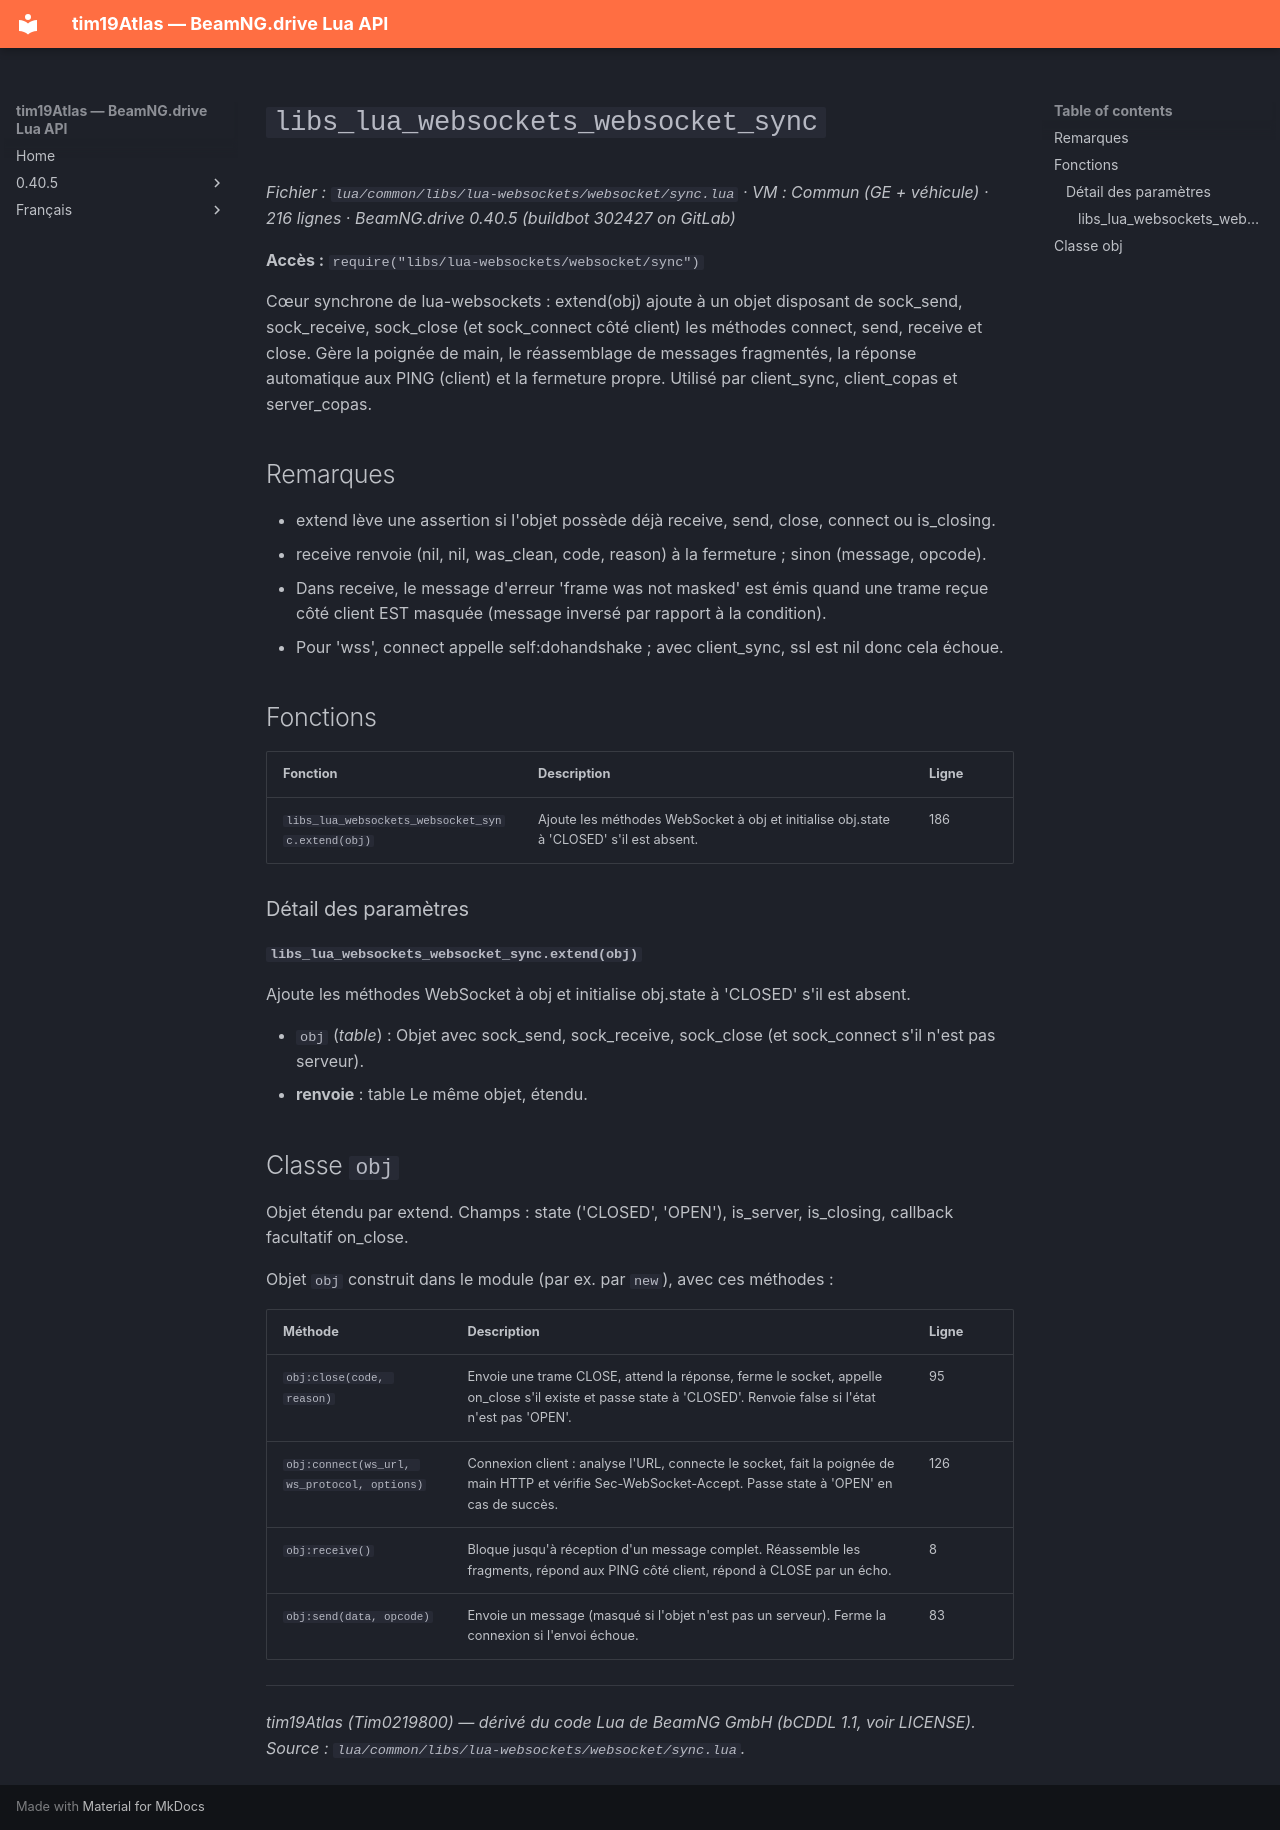

repository: Tim0219800/beamng-lua-atlas · page: fr/0.40.5/common/libs/lua-websockets/websocket/sync.html · generator: mkdocs

# `libs_lua_websockets_websocket_sync`

*Fichier : `lua/common/libs/lua-websockets/websocket/sync.lua` · VM : Commun (GE + véhicule) · 216 lignes · BeamNG.drive 0.40.5 (buildbot 302427 on GitLab)*

**Accès :** `require("libs/lua-websockets/websocket/sync")`

Cœur synchrone de lua-websockets : extend(obj) ajoute à un objet disposant de sock_send, sock_receive, sock_close (et sock_connect côté client) les méthodes connect, send, receive et close. Gère la poignée de main, le réassemblage de messages fragmentés, la réponse automatique aux PING (client) et la fermeture propre. Utilisé par client_sync, client_copas et server_copas.

## Remarques

- extend lève une assertion si l'objet possède déjà receive, send, close, connect ou is_closing.
- receive renvoie (nil, nil, was_clean, code, reason) à la fermeture ; sinon (message, opcode).
- Dans receive, le message d'erreur 'frame was not masked' est émis quand une trame reçue côté client EST masquée (message inversé par rapport à la condition).
- Pour 'wss', connect appelle self:dohandshake ; avec client_sync, ssl est nil donc cela échoue.

## Fonctions

| Fonction | Description | Ligne |
|---|---|---|
| `libs_lua_websockets_websocket_sync.extend(obj)` | Ajoute les méthodes WebSocket à obj et initialise obj.state à 'CLOSED' s'il est absent. | 186 |

### Détail des paramètres

#### `libs_lua_websockets_websocket_sync.extend(obj)`

Ajoute les méthodes WebSocket à obj et initialise obj.state à 'CLOSED' s'il est absent.

- `obj` (*table*) : Objet avec sock_send, sock_receive, sock_close (et sock_connect s'il n'est pas serveur).
- **renvoie** : table Le même objet, étendu.

## Classe `obj`

Objet étendu par extend. Champs : state ('CLOSED', 'OPEN'), is_server, is_closing, callback facultatif on_close.

Objet `obj` construit dans le module (par ex. par `new`), avec ces méthodes :

| Méthode | Description | Ligne |
|---|---|---|
| `obj:close(code, reason)` | Envoie une trame CLOSE, attend la réponse, ferme le socket, appelle on_close s'il existe et passe state à 'CLOSED'. Renvoie false si l'état n'est pas 'OPEN'. | 95 |
| `obj:connect(ws_url, ws_protocol, options)` | Connexion client : analyse l'URL, connecte le socket, fait la poignée de main HTTP et vérifie Sec-WebSocket-Accept. Passe state à 'OPEN' en cas de succès. | 126 |
| `obj:receive()` | Bloque jusqu'à réception d'un message complet. Réassemble les fragments, répond aux PING côté client, répond à CLOSE par un écho. | 8 |
| `obj:send(data, opcode)` | Envoie un message (masqué si l'objet n'est pas un serveur). Ferme la connexion si l'envoi échoue. | 83 |

---
*tim19Atlas (Tim0219800) — dérivé du code Lua de BeamNG GmbH (bCDDL 1.1, voir LICENSE). Source : `lua/common/libs/lua-websockets/websocket/sync.lua`.*
